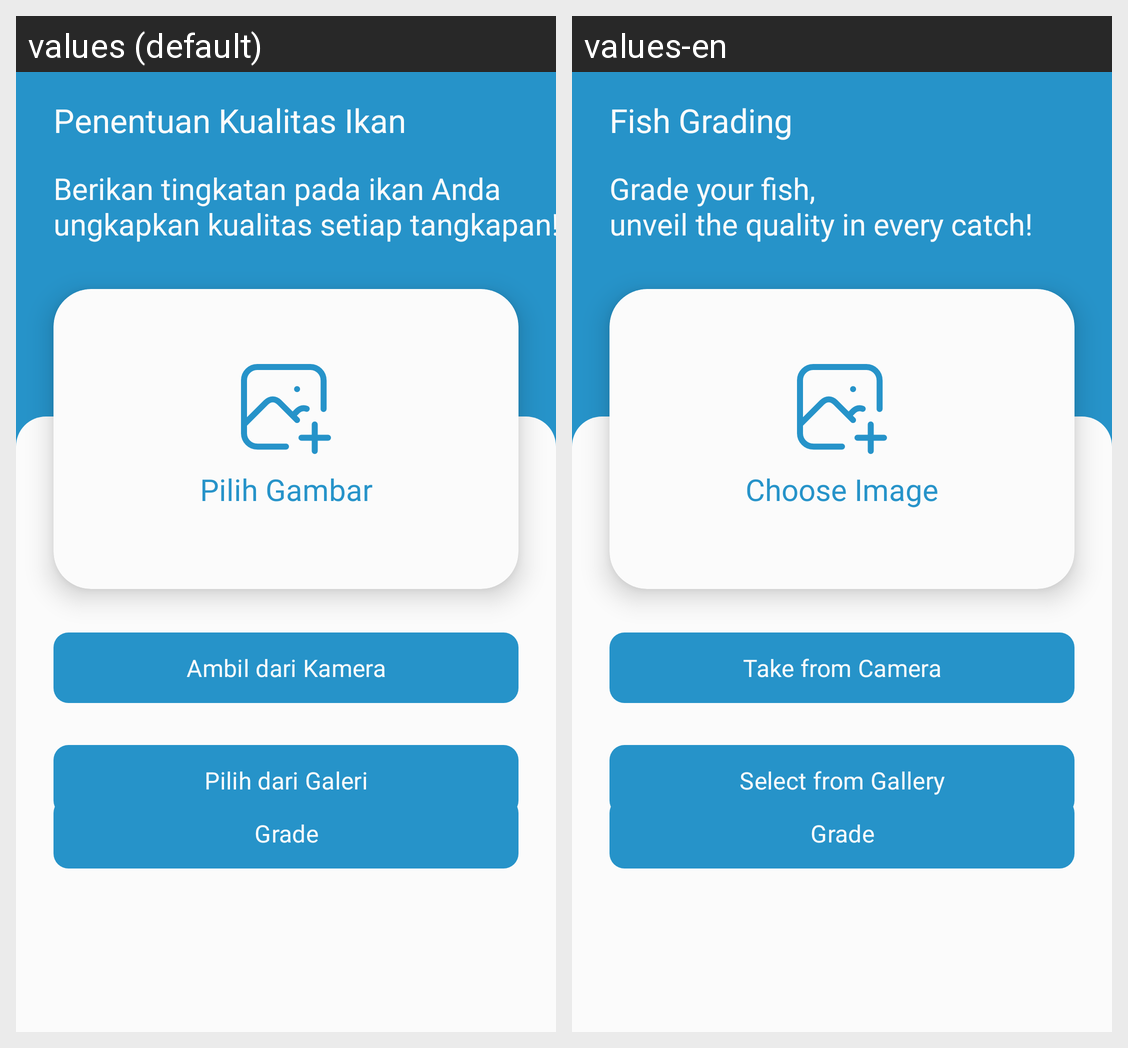

The same Android screen rendered under two of its app's locales, left to right. List the strings drawn on it with the default value and each locale's translation.
Android screen res/layout/fragment_fish_grading.xml rendered under 2 locales, left to right: values (default), values-en. Device: Nexus 5 (rendered at 1080×1920; each locale shown at half size, 540×960, under a caption strip naming it); theme Theme.Bloomy.
Strings drawn on this screen, with the default value and each locale's value (text and hints the layout hard-codes, and strings that could not be matched under every locale, appear in the picture but are not listed):

title_fish_grading
  values: Penentuan Kualitas Ikan
  values-en: Fish Grading

tv_title_fish_grading
  values: Berikan tingkatan pada ikan Anda
      ungkapkan kualitas setiap tangkapan!
  values-en: Grade your fish,
      unveil the quality in every catch!

tv_choose_image
  values: Pilih Gambar
  values-en: Choose Image

btn_camera
  values: Ambil dari Kamera
  values-en: Take from Camera

btn_gallery
  values: Pilih dari Galeri
  values-en: Select from Gallery

btn_grade
  values: Grade
  values-en: Grade
